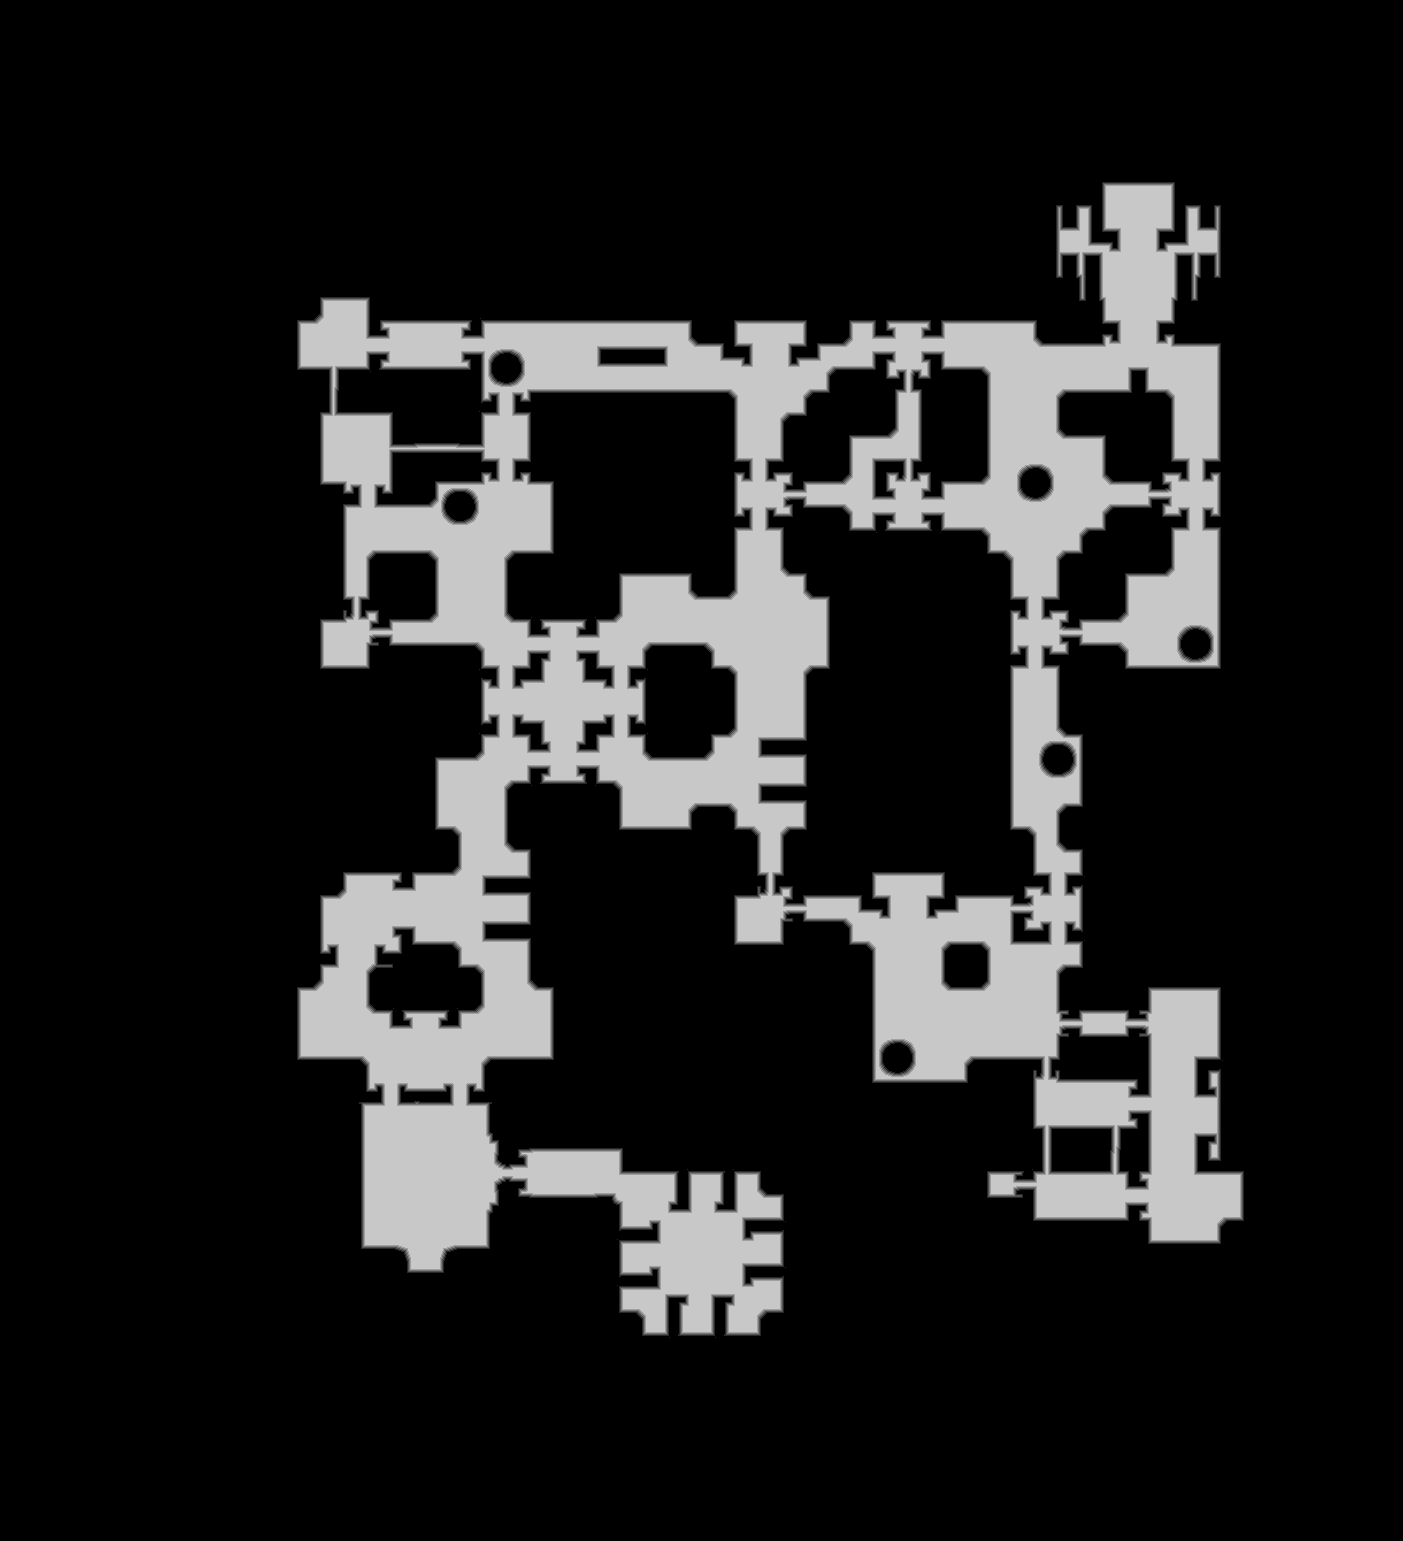

The table this chart was drawn from, first rows:
source	tdt_hull melee
truth	truth_260827f8bf0.tsv
width	1403
height	1541
nibble	0	1758830
nibble	1	21473
nibble	2	21608
nibble	3	21682
nibble	4	21722
nibble	5	316708
